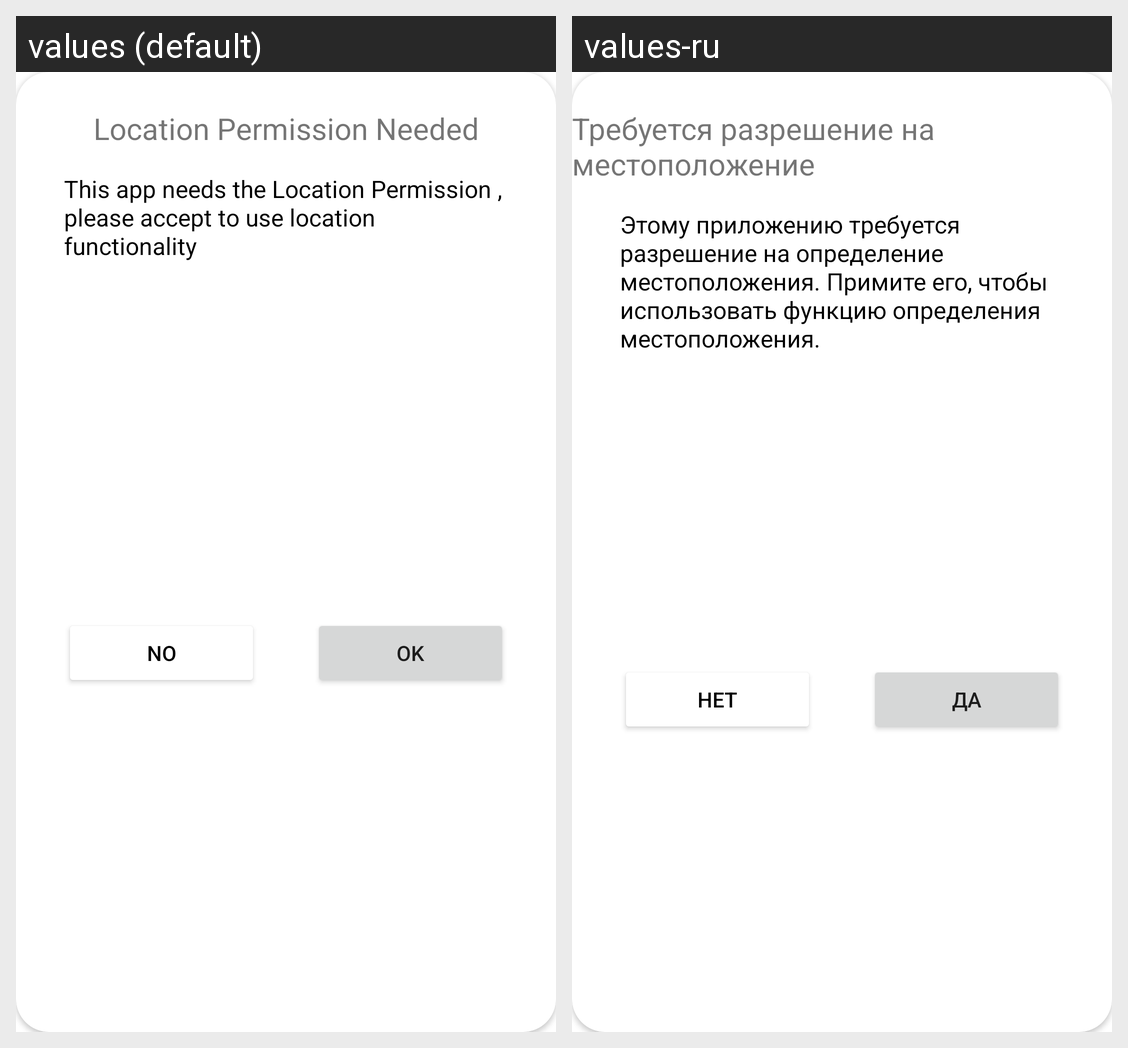

Locale-by-locale string values for the Android screen shown in this grid:
Android screen res/layout/dialog_for_request_location_permission_rationale.xml rendered under 2 locales, left to right: values (default), values-ru. Device: Nexus 5 (rendered at 1080×1920; each locale shown at half size, 540×960, under a caption strip naming it); theme Theme.SampleWeatherApp.
Strings drawn on this screen, with the default value and each locale's value (text and hints the layout hard-codes, and strings that could not be matched under every locale, appear in the picture but are not listed):

location_permission_needed
  values: Location Permission Needed
  values-ru: Требуется разрешение на местоположение

this_the_Location_permission
  values: This app needs the Location Permission , please accept to use location functionality
  values-ru: Этому приложению требуется разрешение на определение местоположения. Примите его, чтобы использовать функцию определения местоположения.

no
  values: NO
  values-ru: Нет

ok
  values: OK
  values-ru: Да
